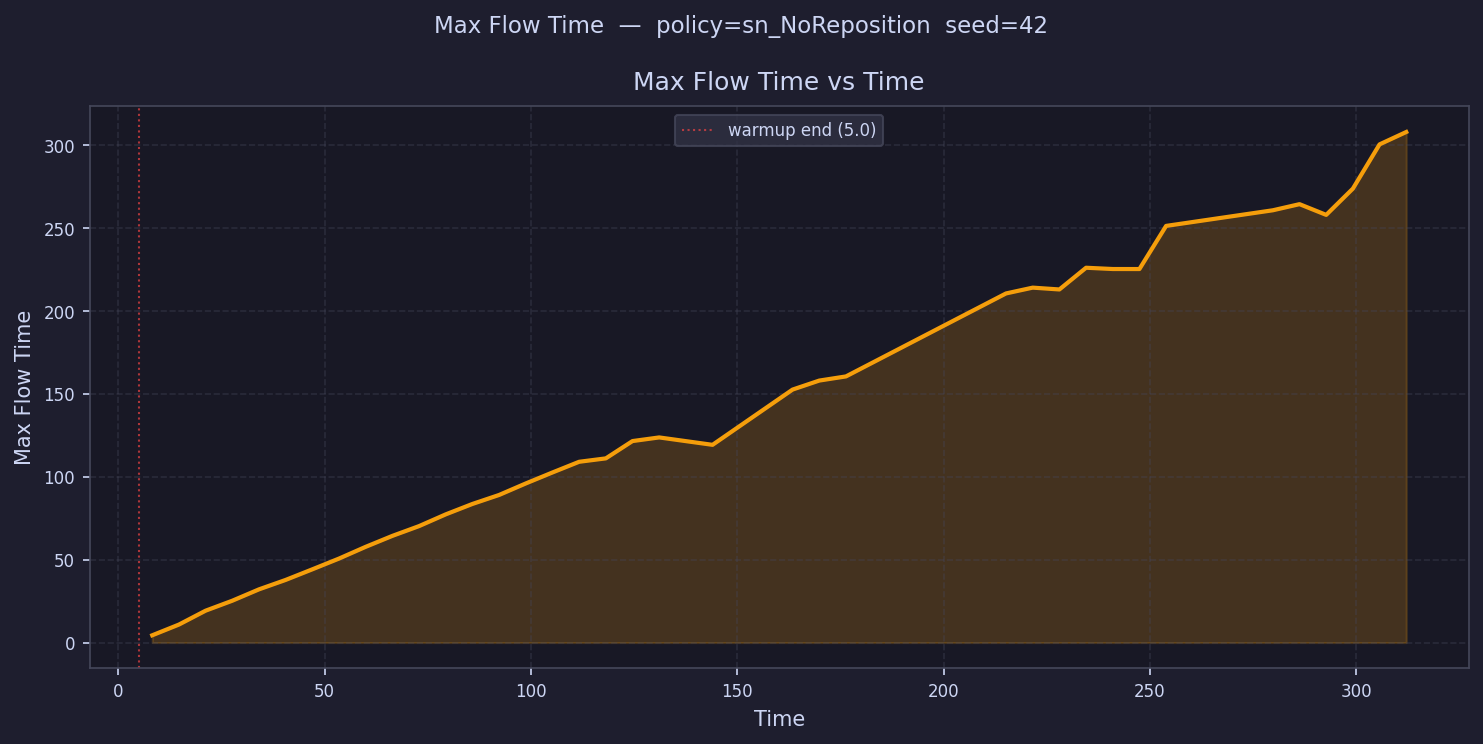

Data behind this chart, as committed beside it:
time, max_flow_time
8.233, 4.384
14.7, 10.85
21.16, 19.23
27.63, 25.24
34.1, 32.1
40.56, 37.79
47.03, 44.18
53.49, 50.67
59.96, 57.76
66.42, 64.36
72.89, 70.26
79.36, 77.34
85.82, 83.62
92.29, 89.05
98.75, 95.99
105.2, 102.6
111.7, 109.1
118.2, 111.1
124.6, 121.6
131.1, 123.8
137.5, 
144, 119.3
150.5, 
156.9, 
163.4, 152.6
169.9, 158.1
176.3, 160.6
182.8, 
189.3, 
195.7, 
202.2, 
208.7, 
215.1, 210.6
221.6, 214.1
228.1, 213
234.5, 226.1
241, 225.4
247.5, 225.4
253.9, 251.4
260.4, 
266.9, 
273.3, 
279.8, 260.8
286.3, 264.5
292.7, 258
299.2, 273.9
305.7, 300.6
312.1, 308
318.6, 
325.1, 
